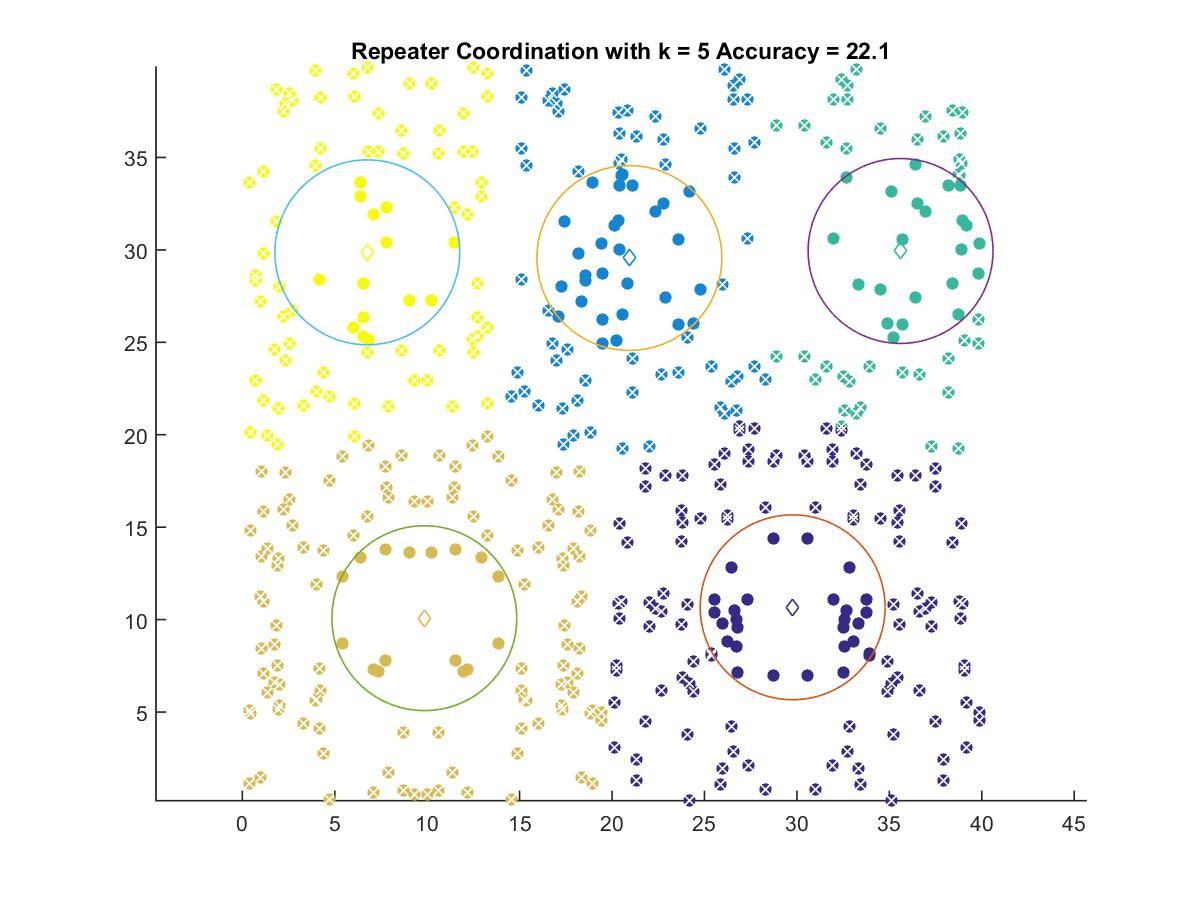

Data behind this chart, as committed beside it:
29.769, 10.665
20.94, 29.56
35.61, 29.94
9.846, 10.08
6.761, 29.87
